Dataset: split (GitHub, f-10na/follow_yellow). Classes: left, right, straight.

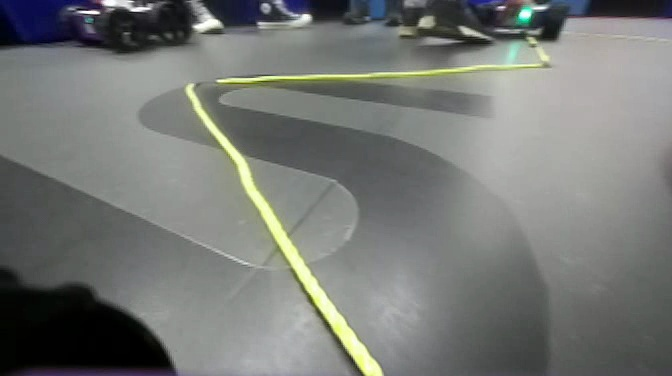
Label: left

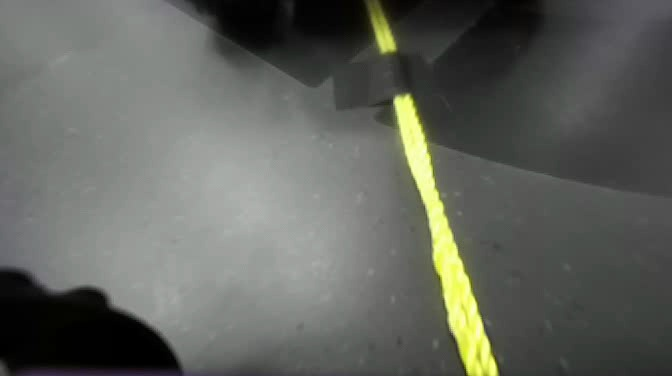
Label: straight

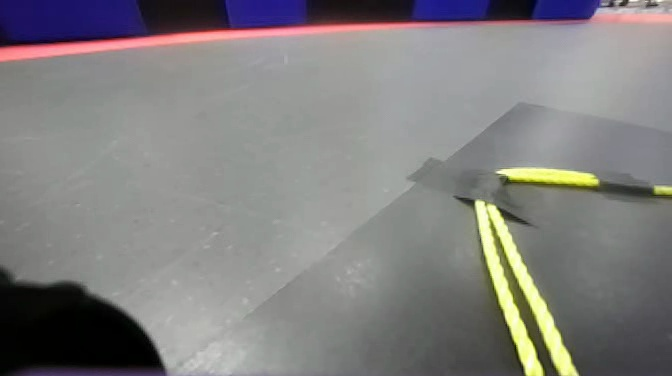
Label: right

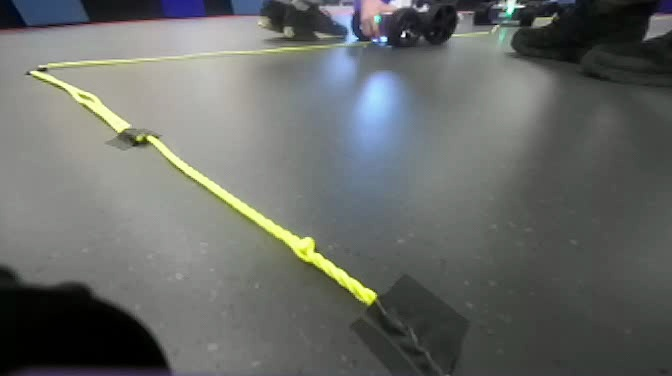
Label: left

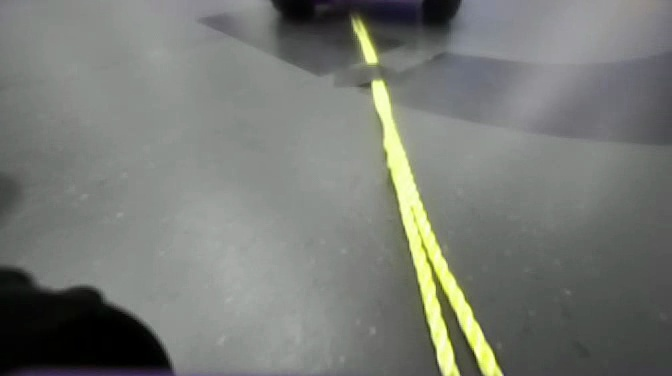
Label: straight

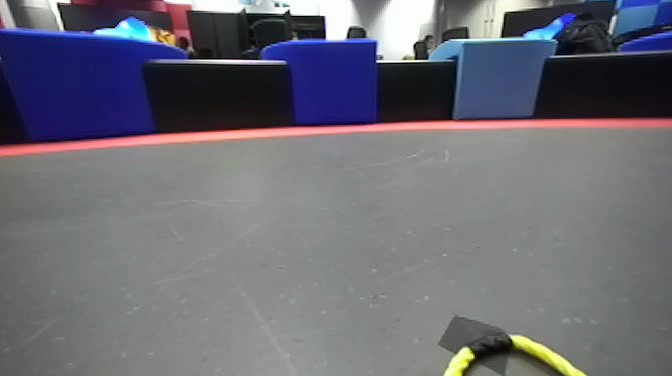
Label: right
